Labelled photos from "dataset", an image-classification folder in LaLils/ACS-Java. The possible labels are: croco candy, croco blue, croco yellow, croco red, croco green, dragibus candy, dragibus blue, dragibus yellow, dragibus black, dragibus pink, dragibus red, dragibus green, fraise, fraise fraise, oeuf, oeuf oeuf, ourson, ourson jaune, ourson rouge, ourson vert, schtroumpf, schtroumpf blanc, schtroumpf jaune, schtroumpf rouge.

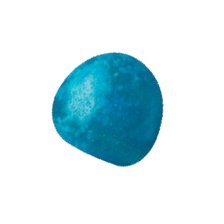
Label: dragibus blue

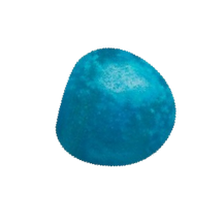
Label: dragibus candy

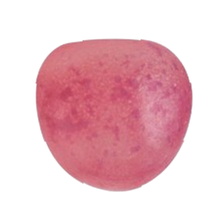
Label: dragibus pink

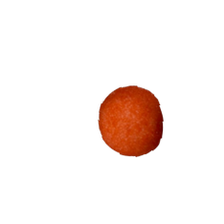
Label: fraise

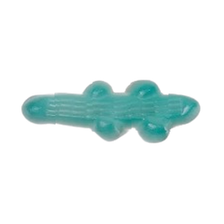
Label: croco blue

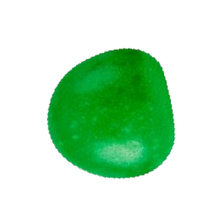
Label: dragibus green
